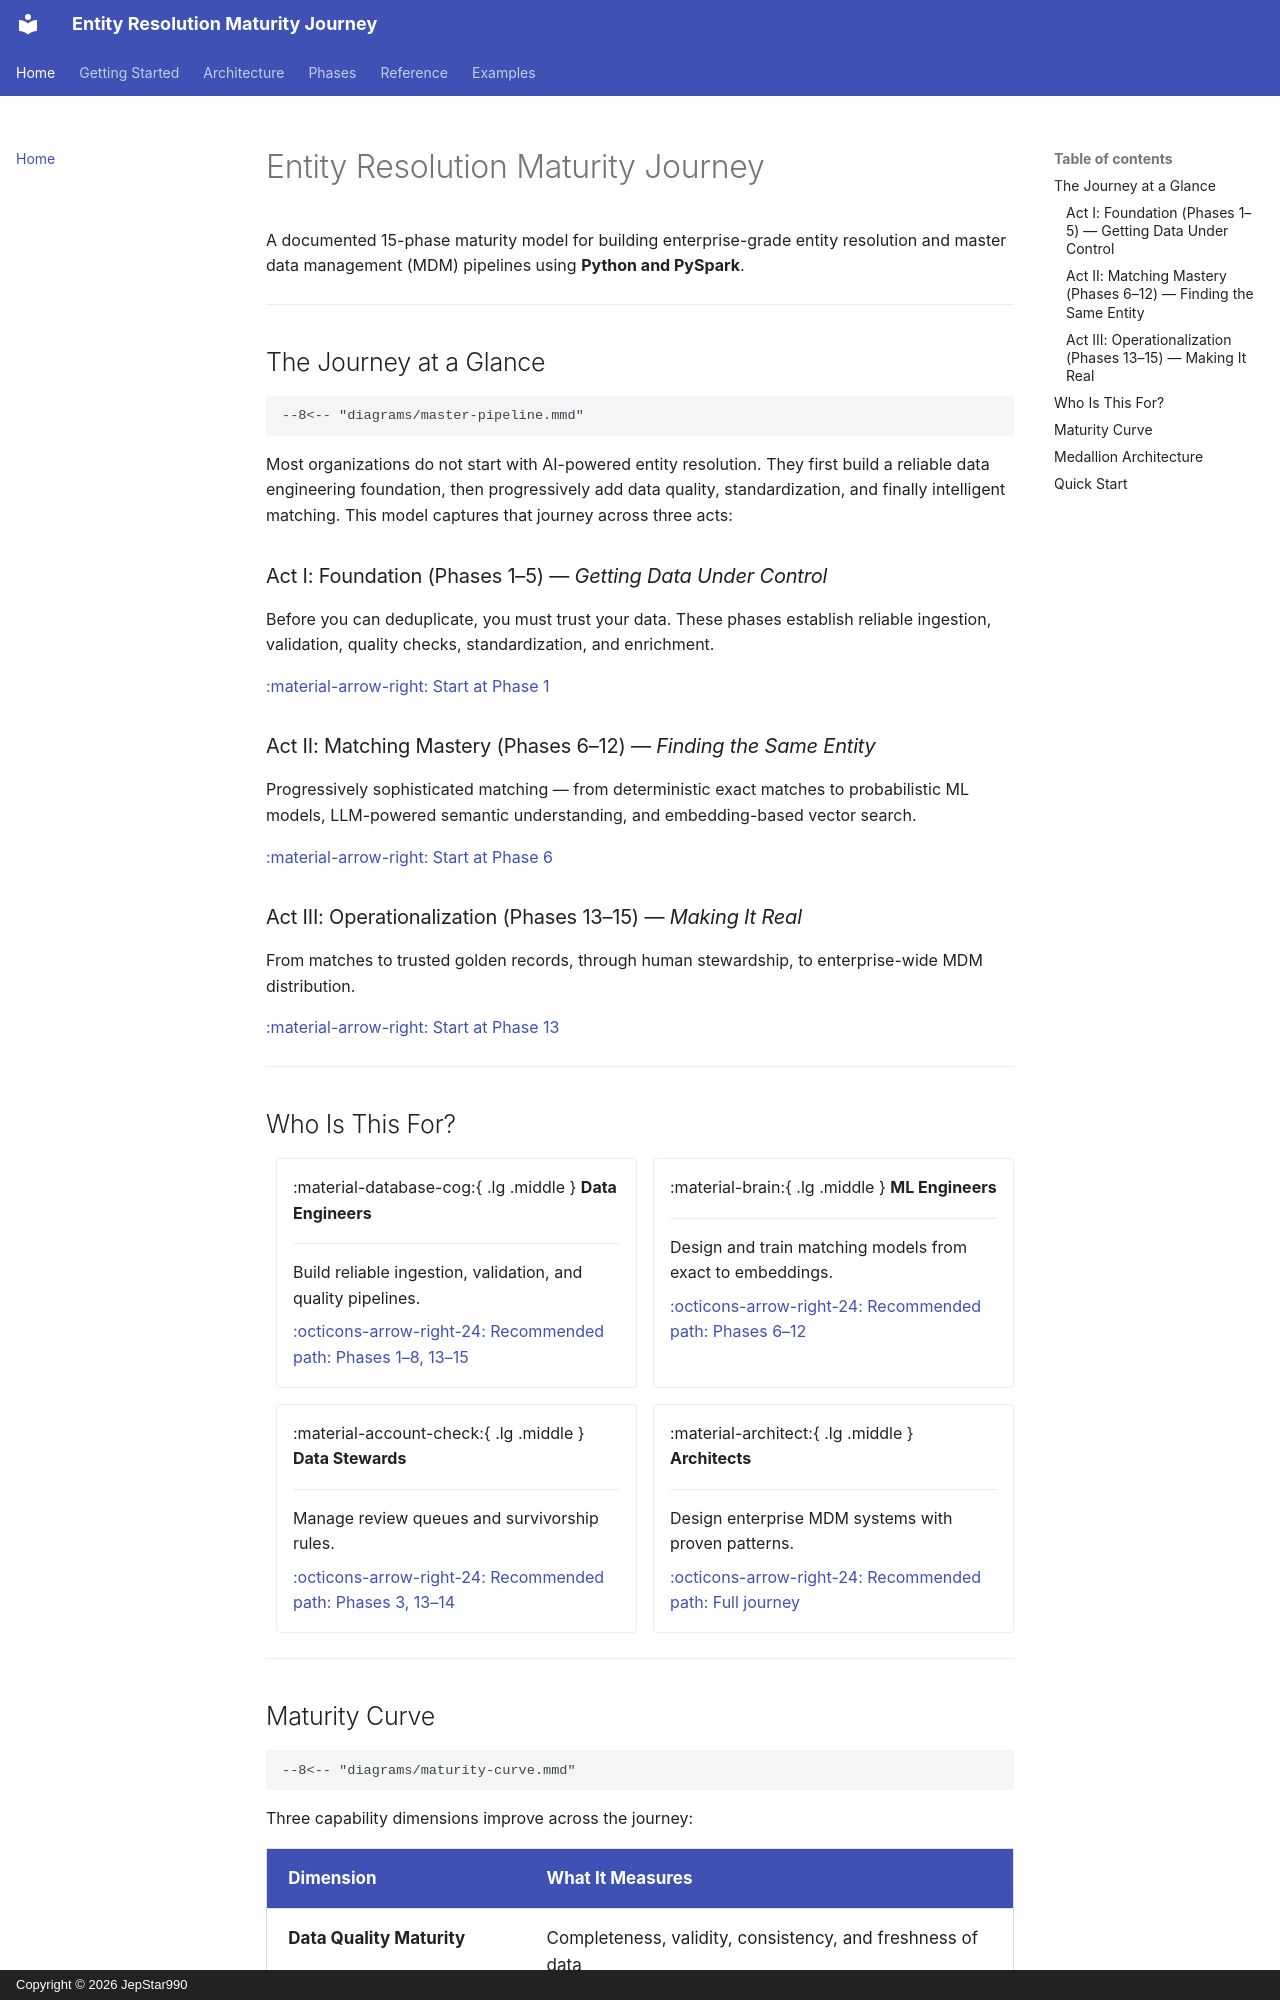

repository: JepStar990/entity-resolution-maturity-journey · page: index.html · generator: mkdocs · copyright: Copyright © 2026 JepStar990

# Entity Resolution Maturity Journey

A documented 15-phase maturity model for building enterprise-grade entity resolution and master data management (MDM) pipelines using **Python and PySpark**.

---

## The Journey at a Glance

```mermaid
--8<-- "diagrams/master-pipeline.mmd"
```

Most organizations do not start with AI-powered entity resolution. They first build a reliable data engineering foundation, then progressively add data quality, standardization, and finally intelligent matching. This model captures that journey across three acts:

### Act I: Foundation (Phases 1–5) — *Getting Data Under Control*

Before you can deduplicate, you must trust your data. These phases establish reliable ingestion, validation, quality checks, standardization, and enrichment.

[:material-arrow-right: Start at Phase 1](phases/phase-01-basic-data-ingestion.md)

### Act II: Matching Mastery (Phases 6–12) — *Finding the Same Entity*

Progressively sophisticated matching — from deterministic exact matches to probabilistic ML models, LLM-powered semantic understanding, and embedding-based vector search.

[:material-arrow-right: Start at Phase 6](phases/phase-06-exact-deduplication.md)

### Act III: Operationalization (Phases 13–15) — *Making It Real*

From matches to trusted golden records, through human stewardship, to enterprise-wide MDM distribution.

[:material-arrow-right: Start at Phase 13](phases/phase-13-golden-record-creation.md)

---

## Who Is This For?

<div class="grid cards" markdown>

-   :material-database-cog:{ .lg .middle } **Data Engineers**

    ---

    Build reliable ingestion, validation, and quality pipelines.

    [:octicons-arrow-right-24: Recommended path: Phases 1–8, 13–15](getting-started.md#data-engineer)

-   :material-brain:{ .lg .middle } **ML Engineers**

    ---

    Design and train matching models from exact to embeddings.

    [:octicons-arrow-right-24: Recommended path: Phases 6–12](getting-started.md#ml-engineer)

-   :material-account-check:{ .lg .middle } **Data Stewards**

    ---

    Manage review queues and survivorship rules.

    [:octicons-arrow-right-24: Recommended path: Phases 3, 13–14](getting-started.md#data-steward)

-   :material-architect:{ .lg .middle } **Architects**

    ---

    Design enterprise MDM systems with proven patterns.

    [:octicons-arrow-right-24: Recommended path: Full journey](getting-started.md#architect)

</div>

---
